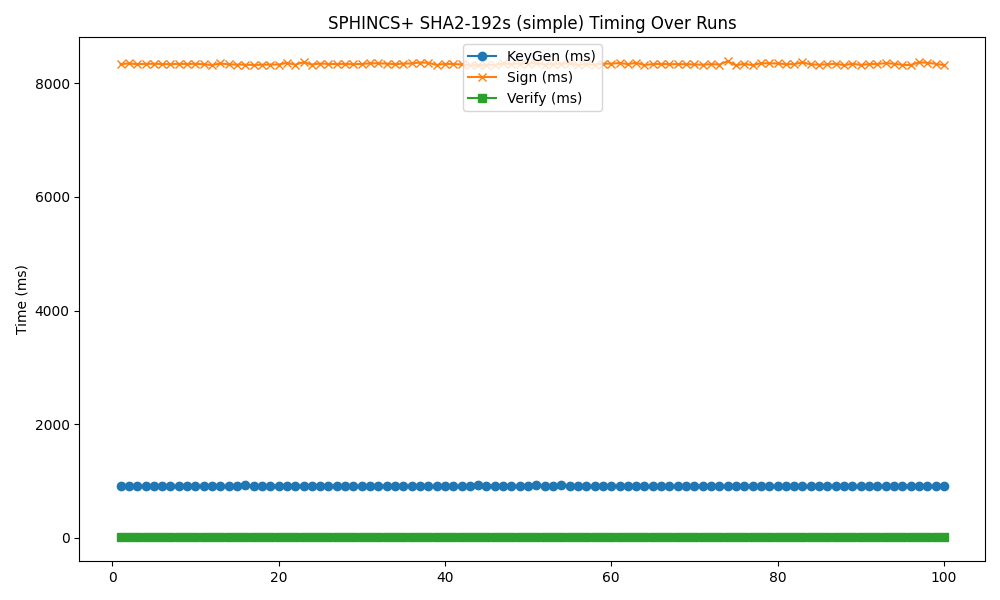

Data behind this chart, as committed beside it:
timestamp, mode, keygen, sign, verify
2025-04-25 07:03:06, 192s, 912.7, 8337, 6.931
2025-04-25 07:03:16, 192s, 919, 8352, 7.022
2025-04-25 07:03:26, 192s, 914.5, 8338, 6.914
2025-04-25 07:03:36, 192s, 913.9, 8343, 6.933
2025-04-25 07:03:46, 192s, 911.2, 8345, 6.937
2025-04-25 07:03:56, 192s, 912.8, 8341, 6.919
2025-04-25 07:04:06, 192s, 909.5, 8337, 7.032
2025-04-25 07:04:16, 192s, 911.2, 8344, 6.919
2025-04-25 07:04:26, 192s, 916.6, 8341, 6.959
2025-04-25 07:04:36, 192s, 910.8, 8345, 6.895
2025-04-25 07:04:46, 192s, 912, 8335, 6.989
2025-04-25 07:04:56, 192s, 918.7, 8323, 7.155
2025-04-25 07:05:06, 192s, 911.7, 8350, 6.913
2025-04-25 07:05:16, 192s, 911.5, 8335, 6.964
2025-04-25 07:05:25, 192s, 912.4, 8331, 7.128
2025-04-25 07:05:35, 192s, 929.8, 8329, 7.057
2025-04-25 07:05:45, 192s, 912.7, 8324, 7.065
2025-04-25 07:05:55, 192s, 916.6, 8329, 6.944
2025-04-25 07:06:05, 192s, 913.8, 8331, 7.089
2025-04-25 07:06:15, 192s, 920.4, 8331, 7.108
2025-04-25 07:06:25, 192s, 911.8, 8361, 7.065
2025-04-25 07:06:35, 192s, 920.5, 8329, 6.915
2025-04-25 07:06:45, 192s, 918.5, 8372, 7.003
2025-04-25 07:06:55, 192s, 915.8, 8332, 6.947
2025-04-25 07:07:05, 192s, 909.8, 8349, 6.978
2025-04-25 07:07:15, 192s, 910.4, 8342, 6.755
2025-04-25 07:07:25, 192s, 914.8, 8341, 6.804
2025-04-25 07:07:35, 192s, 917.3, 8342, 6.999
2025-04-25 07:07:45, 192s, 912.7, 8337, 6.895
2025-04-25 07:07:55, 192s, 912.3, 8341, 7.155
2025-04-25 07:08:05, 192s, 911.1, 8354, 6.819
2025-04-25 07:08:15, 192s, 914.6, 8353, 6.865
2025-04-25 07:08:25, 192s, 917.3, 8348, 7.004
2025-04-25 07:08:35, 192s, 919.1, 8337, 6.917
2025-04-25 07:08:45, 192s, 912.8, 8348, 6.851
2025-04-25 07:08:55, 192s, 914.6, 8350, 7.001
2025-04-25 07:09:05, 192s, 909.4, 8367, 6.877
2025-04-25 07:09:15, 192s, 914.7, 8362, 6.947
2025-04-25 07:09:25, 192s, 909.5, 8325, 6.935
2025-04-25 07:09:35, 192s, 909.8, 8342, 6.879
2025-04-25 07:09:45, 192s, 913.8, 8341, 7.013
2025-04-25 07:09:55, 192s, 912.8, 8333, 6.867
2025-04-25 07:10:05, 192s, 908.1, 8319, 7.035
2025-04-25 07:10:15, 192s, 922.2, 8318, 6.969
2025-04-25 07:10:25, 192s, 912.4, 8323, 6.978
2025-04-25 07:10:35, 192s, 915.3, 8323, 6.866
2025-04-25 07:10:45, 192s, 912.8, 8351, 6.965
2025-04-25 07:10:55, 192s, 908.5, 8341, 7.052
2025-04-25 07:11:05, 192s, 913.1, 8348, 7.014
2025-04-25 07:11:15, 192s, 916.9, 8350, 6.879
2025-04-25 07:11:25, 192s, 922.6, 8359, 6.912
2025-04-25 07:11:35, 192s, 915, 8330, 6.873
2025-04-25 07:11:45, 192s, 911.1, 8343, 7.031
2025-04-25 07:11:55, 192s, 922.7, 8345, 6.951
2025-04-25 07:12:05, 192s, 916.3, 8354, 6.853
2025-04-25 07:12:15, 192s, 910.9, 8321, 7.026
2025-04-25 07:12:25, 192s, 914.6, 8341, 6.991
2025-04-25 07:12:35, 192s, 912.9, 8329, 6.924
2025-04-25 07:12:45, 192s, 907.4, 8346, 7.149
2025-04-25 07:12:55, 192s, 908.6, 8346, 7.034
... 40 more rows
